Run: headless pygame with SDL's dummy video driver; simulated clock (each Clock.tick advances the game by its frame time, no real sleeping); random seed 0; keys injected as events and as key.get_pressed() state; no mouse input.
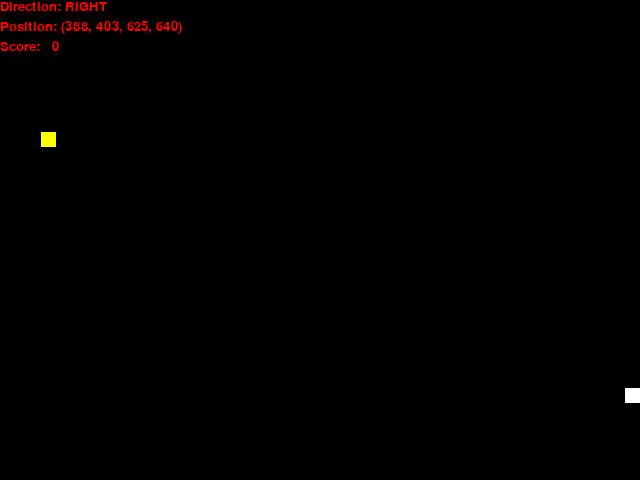
Frame 1 of 4 · flips 1–60 · no input
Frame 2 of 4 · flips 61–180 · tapped SPACE, RETURN · held RIGHT (→), D · screen unchanged from frame 1, image omitted
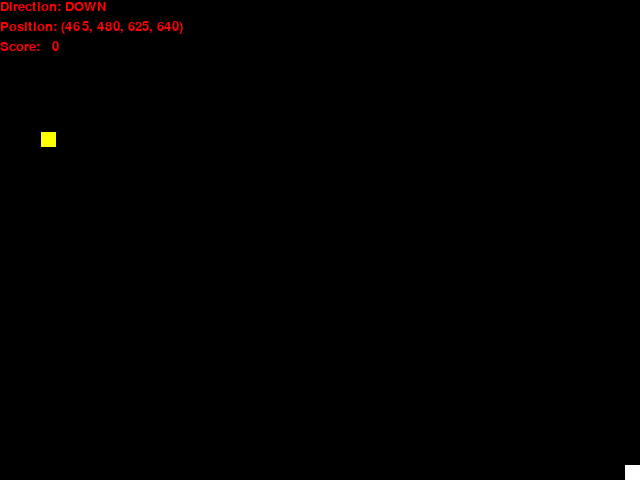
Frame 3 of 4 · flips 181–300 · held DOWN (↓), S
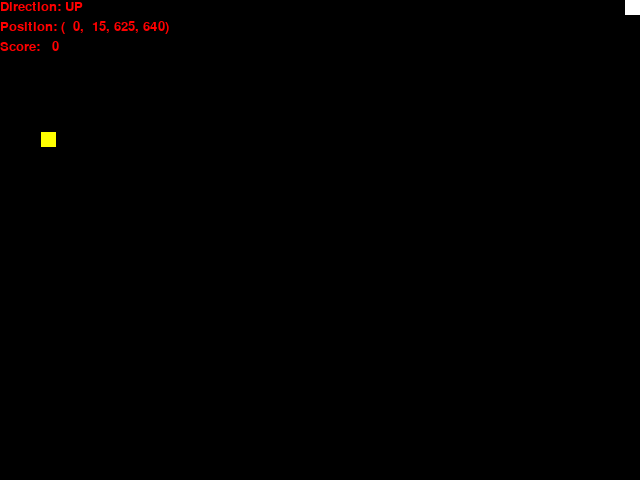
Frame 4 of 4 · flips 301–420 · held LEFT (←), A, UP (↑), W

The pygame program that drew these frames:

import pygame
import sys
import random

CAPTION = 'Snaaaaaaaake~'

SCREEN_WIDTH = 640
SCREEN_HEIGHT = 480
SCREEN_FPS = 30

BLACK = (0, 0, 0)
WHITE = (255, 255, 255)
YELLOW = (255, 255, 0)

FOOD_SIZE = 15
SNAKE_INIT_LENGTH = 15
SNAKE_INIT_WIDTH = 15
SNAKE_SPEED = 5

DIRECTIONS = {
    'UP': 1, 'DOWN': -1, 'LEFT': 2, 'RIGHT': -2
}


class Food(pygame.sprite.Sprite):

    def __init__(self):
        pygame.sprite.Sprite.__init__(self)
        self.image = pygame.Surface((FOOD_SIZE, FOOD_SIZE))
        self.image.fill(YELLOW)
        self.rect = self.image.get_rect()
        self.reborn()

    def reborn(self):
        self.rect.x = random.randint(0, SCREEN_WIDTH - FOOD_SIZE)
        self.rect.y = random.randint(0, SCREEN_HEIGHT - FOOD_SIZE)


class Snake(pygame.sprite.Sprite):

    def __init__(self):
        pygame.sprite.Sprite.__init__(self)
        self.direction = None
        self.first_x = random.randint(0, SCREEN_WIDTH - SNAKE_INIT_WIDTH)
        self.first_y = random.randint(0, SCREEN_HEIGHT - SNAKE_INIT_LENGTH)
        self.first_direction = random.choice(list(DIRECTIONS.keys()))
        self.speed = SNAKE_SPEED
        self.score = 0

        self.image = pygame.Surface((SNAKE_INIT_LENGTH, SNAKE_INIT_WIDTH))
        self.image.fill(WHITE)
        self.rect = self.image.get_rect()
        self.reset()

    def hit(self):
        self.score += 1

    def change_direction(self, direction):
        if DIRECTIONS[self.direction] + DIRECTIONS[direction] != 0:
            self.direction = direction

    def update(self):
        if self.direction == 'UP':
            self.rect.y -= self.speed
        elif self.direction == 'DOWN':
            self.rect.y += self.speed
        elif self.direction == 'LEFT':
            self.rect.x -= self.speed
        elif self.direction == 'RIGHT':
            self.rect.x += self.speed

        # 边界监测
        if self.rect.right > SCREEN_WIDTH:
            self.rect.right = SCREEN_WIDTH
        elif self.rect.left < 0:
            self.rect.left = 0

        if self.rect.bottom > SCREEN_HEIGHT:
            self.rect.bottom = SCREEN_HEIGHT
        elif self.rect.top < 0:
            self.rect.top = 0

    def reset(self):
        self.rect.x = self.first_x
        self.rect.y = self.first_y
        self.direction = self.first_direction


class Billboard(pygame.sprite.Sprite):
    def __init__(self, template, left=0, top=0):
        pygame.sprite.Sprite.__init__(self)
        self.template = template
        self.left = left
        self.top = top
        self.content = ''
        self.font = pygame.font.SysFont('consolas', 20)
        self.update()

    def rewrite(self, *args):
        self.content = self.template.format(*args)

    def update(self):
        self.image = self.font.render(self.content, True, (255, 0, 0), BLACK)
        self.rect = self.image.get_rect()
        self.rect.x = self.left
        self.rect.y = self.top


def main():
    pygame.init()
    screen = pygame.display.set_mode((SCREEN_WIDTH, SCREEN_HEIGHT))
    pygame.display.set_caption(CAPTION)
    clock = pygame.time.Clock()

    sprites = pygame.sprite.Group()
    snake = Snake()
    direction_board = Billboard('Direction: {:5}', 0, 0)
    position_board = Billboard('Position: ({:3}, {:3}, {:3}, {:3})', 0, 20)
    score_board = Billboard('Score: {:3}', 0, 40)
    food = Food()
    sprites.add(direction_board)
    sprites.add(position_board)
    sprites.add(score_board)
    sprites.add(food)
    sprites.add(snake)

    while True:
        for event in pygame.event.get():
            if event.type == pygame.QUIT:
                pygame.quit()
                sys.exit()

            if event.type == pygame.KEYDOWN:
                if event.key == pygame.K_w:
                    snake.change_direction('UP')
                    print('UP')
                if event.key == pygame.K_s:
                    snake.change_direction('DOWN')
                    print('DOWN')
                if event.key == pygame.K_a:
                    snake.change_direction('LEFT')
                    print('LEFT')
                if event.key == pygame.K_d:
                    snake.change_direction('RIGHT')
                    print('RIGHT')

                if event.key == pygame.K_r:
                    snake.reset()
                    print('Reset')

        if pygame.sprite.collide_rect(snake, food):
            snake.hit()
            food.reborn()

        # Update

        score_board.rewrite(snake.score)
        direction_board.rewrite(snake.direction)
        position_board.rewrite(snake.rect.top, snake.rect.bottom, snake.rect.left, snake.rect.right)
        sprites.update()

        # Draw / render
        screen.fill(BLACK)
        sprites.draw(screen)

        pygame.display.flip()
        clock.tick(SCREEN_FPS)


if __name__ == '__main__':
    main()
